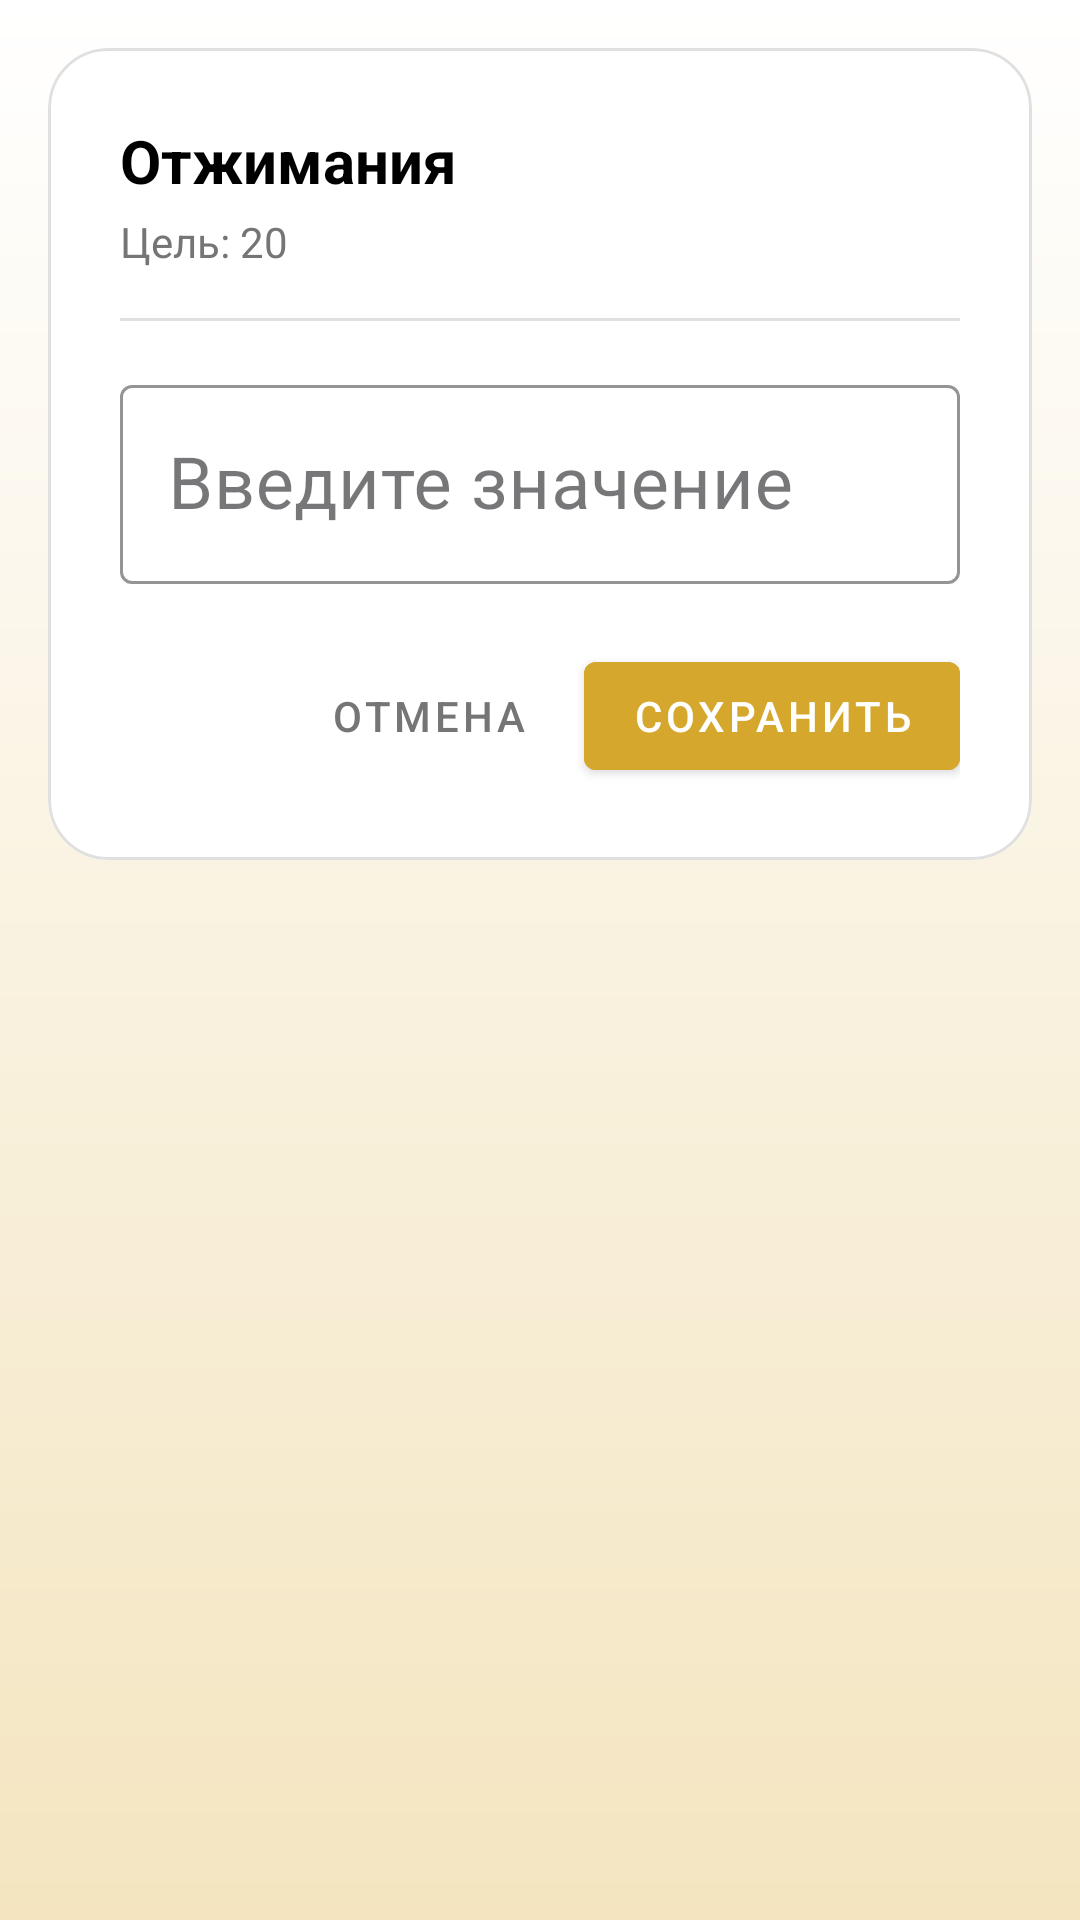

This screen was rendered from an Android layout file. Write that file and the resources it references.
<!-- AndroidManifest.xml: application theme Theme.YourUpgrade -->
<!-- res/layout/dialog_input_value.xml -->
<?xml version="1.0" encoding="utf-8"?>
<FrameLayout xmlns:android="http://schemas.android.com/apk/res/android"
    xmlns:app="http://schemas.android.com/apk/res-auto"
    android:layout_width="match_parent"
    android:layout_height="wrap_content"
    android:padding="16dp">

    <com.google.android.material.card.MaterialCardView
        android:layout_width="match_parent"
        android:layout_height="wrap_content"
        app:cardBackgroundColor="@android:color/white"
        app:cardCornerRadius="20dp"
        app:cardElevation="0dp"
        app:strokeColor="#E0E0E0"
        app:strokeWidth="1dp">

        <LinearLayout
            android:layout_width="match_parent"
            android:layout_height="wrap_content"
            android:orientation="vertical"
            android:padding="24dp">

            
            <TextView
                android:id="@+id/tvDialogTitle"
                android:layout_width="wrap_content"
                android:layout_height="wrap_content"
                android:text="Отжимания"
                android:textColor="@color/text_primary"
                android:textSize="20sp"
                android:textStyle="bold" />

            
            <TextView
                android:id="@+id/tvTargetInfo"
                android:layout_width="wrap_content"
                android:layout_height="wrap_content"
                android:layout_marginTop="4dp"
                android:text="Цель: 20"
                android:textColor="@color/text_secondary"
                android:textSize="14sp" />

            
            <View
                android:layout_width="match_parent"
                android:layout_height="1dp"
                android:layout_marginVertical="16dp"
                android:background="#E0E0E0" />

            
            <com.google.android.material.textfield.TextInputLayout
                style="@style/Widget.MaterialComponents.TextInputLayout.OutlinedBox"
                android:layout_width="match_parent"
                android:layout_height="wrap_content"
                app:boxStrokeColor="@color/main_gold"
                app:hintTextColor="@color/main_gold">

                <com.google.android.material.textfield.TextInputEditText
                    android:id="@+id/etValue"
                    android:layout_width="match_parent"
                    android:layout_height="wrap_content"
                    android:hint="Введите значение"
                    android:inputType="numberDecimal"
                    android:textAlignment="center"
                    android:textColor="@color/text_primary"
                    android:textSize="24sp" />

            </com.google.android.material.textfield.TextInputLayout>

            
            <TextView
                android:id="@+id/tvCurrentValue"
                android:layout_width="wrap_content"
                android:layout_height="wrap_content"
                android:layout_gravity="center"
                android:layout_marginTop="8dp"
                android:text="Сейчас: 0"
                android:textColor="@color/text_secondary"
                android:textSize="13sp"
                android:visibility="gone" />

            
            <LinearLayout
                android:layout_width="match_parent"
                android:layout_height="wrap_content"
                android:layout_marginTop="20dp"
                android:gravity="end"
                android:orientation="horizontal">

                
                <com.google.android.material.button.MaterialButton
                    android:id="@+id/btnCancel"
                    style="@style/Widget.MaterialComponents.Button.TextButton"
                    android:layout_width="wrap_content"
                    android:layout_height="wrap_content"
                    android:text="Отмена"
                    android:textColor="@color/text_secondary" />

                
                <com.google.android.material.button.MaterialButton
                    android:id="@+id/btnSave"
                    style="@style/Widget.MaterialComponents.Button"
                    android:layout_width="wrap_content"
                    android:layout_height="wrap_content"
                    android:layout_marginStart="8dp"
                    android:backgroundTint="@color/main_gold"
                    android:text="Сохранить"
                    android:textColor="@android:color/white" />

            </LinearLayout>

        </LinearLayout>

    </com.google.android.material.card.MaterialCardView>

</FrameLayout>
<!-- resources referenced by this layout -->
<resources>
  <color name="main_gold">#D5A72D</color>
  <color name="text_primary">@color/black</color>
  <color name="text_secondary">#757575</color>
  <style name="Theme.YourUpgrade" parent="Base.Theme.YourUpgrade" />
  <color name="black">#FF000000</color>
  <style name="Base.Theme.YourUpgrade" parent="Theme.Material3.DayNight.NoActionBar">
          
          <item name="colorPrimary">@color/main_gold</item>
          <item name="colorPrimaryVariant">#1B3A26</item>
          <item name="colorOnPrimary">#FFFFFF</item>
          <item name="colorSecondary">#C9A84C</item>
          <item name="colorSecondaryVariant">#A68A3E</item>
          <item name="colorOnSecondary">#2D2D2D</item>
          
          <item name="android:windowBackground">@drawable/bg_app_gradient</item>
          
          <item name="cardBackgroundColor">#FFFFFF</item>
          
          <item name="android:colorBackground">@android:color/white</item>
          <item name="android:popupBackground">@android:color/white</item>
          <item name="popupMenuBackground">@android:color/white</item>
          <item name="android:popupMenuStyle">@style/AppPopupMenu</item>
          <item name="spinnerDropDownItemStyle">@style/AppSpinnerDropDownItem</item>
  
          <item name="android:statusBarColor">#FFFFFF</item> 
          <item name="android:windowLightStatusBar">true</item> 
      </style>
  <!-- drawable bg_app_gradient (drawable) -->
  <?xml version="1.0" encoding="utf-8"?>
  <shape xmlns:android="http://schemas.android.com/apk/res/android">
      <gradient
          android:type="linear"
          android:angle="270"
          android:startColor="@color/bg_start_color"
          android:endColor="@color/bg_end_color" />
  </shape>
  <style name="AppPopupMenu" parent="Widget.MaterialComponents.PopupMenu">
          <item name="android:popupBackground">@drawable/bg_popup_menu</item>
      </style>
  <style name="AppSpinnerDropDownItem" parent="Widget.AppCompat.DropDownItem.Spinner">
          <item name="android:background">@android:color/white</item>
          <item name="android:textColor">@color/text_primary</item>
          <item name="android:paddingVertical">12dp</item>
      </style>
  <color name="bg_start_color">@color/white</color>
  <color name="bg_end_color">@color/light_yellow</color>
  <color name="white">#FFFFFFFF</color>
  <color name="light_yellow">#F4E5C0</color>
</resources>
